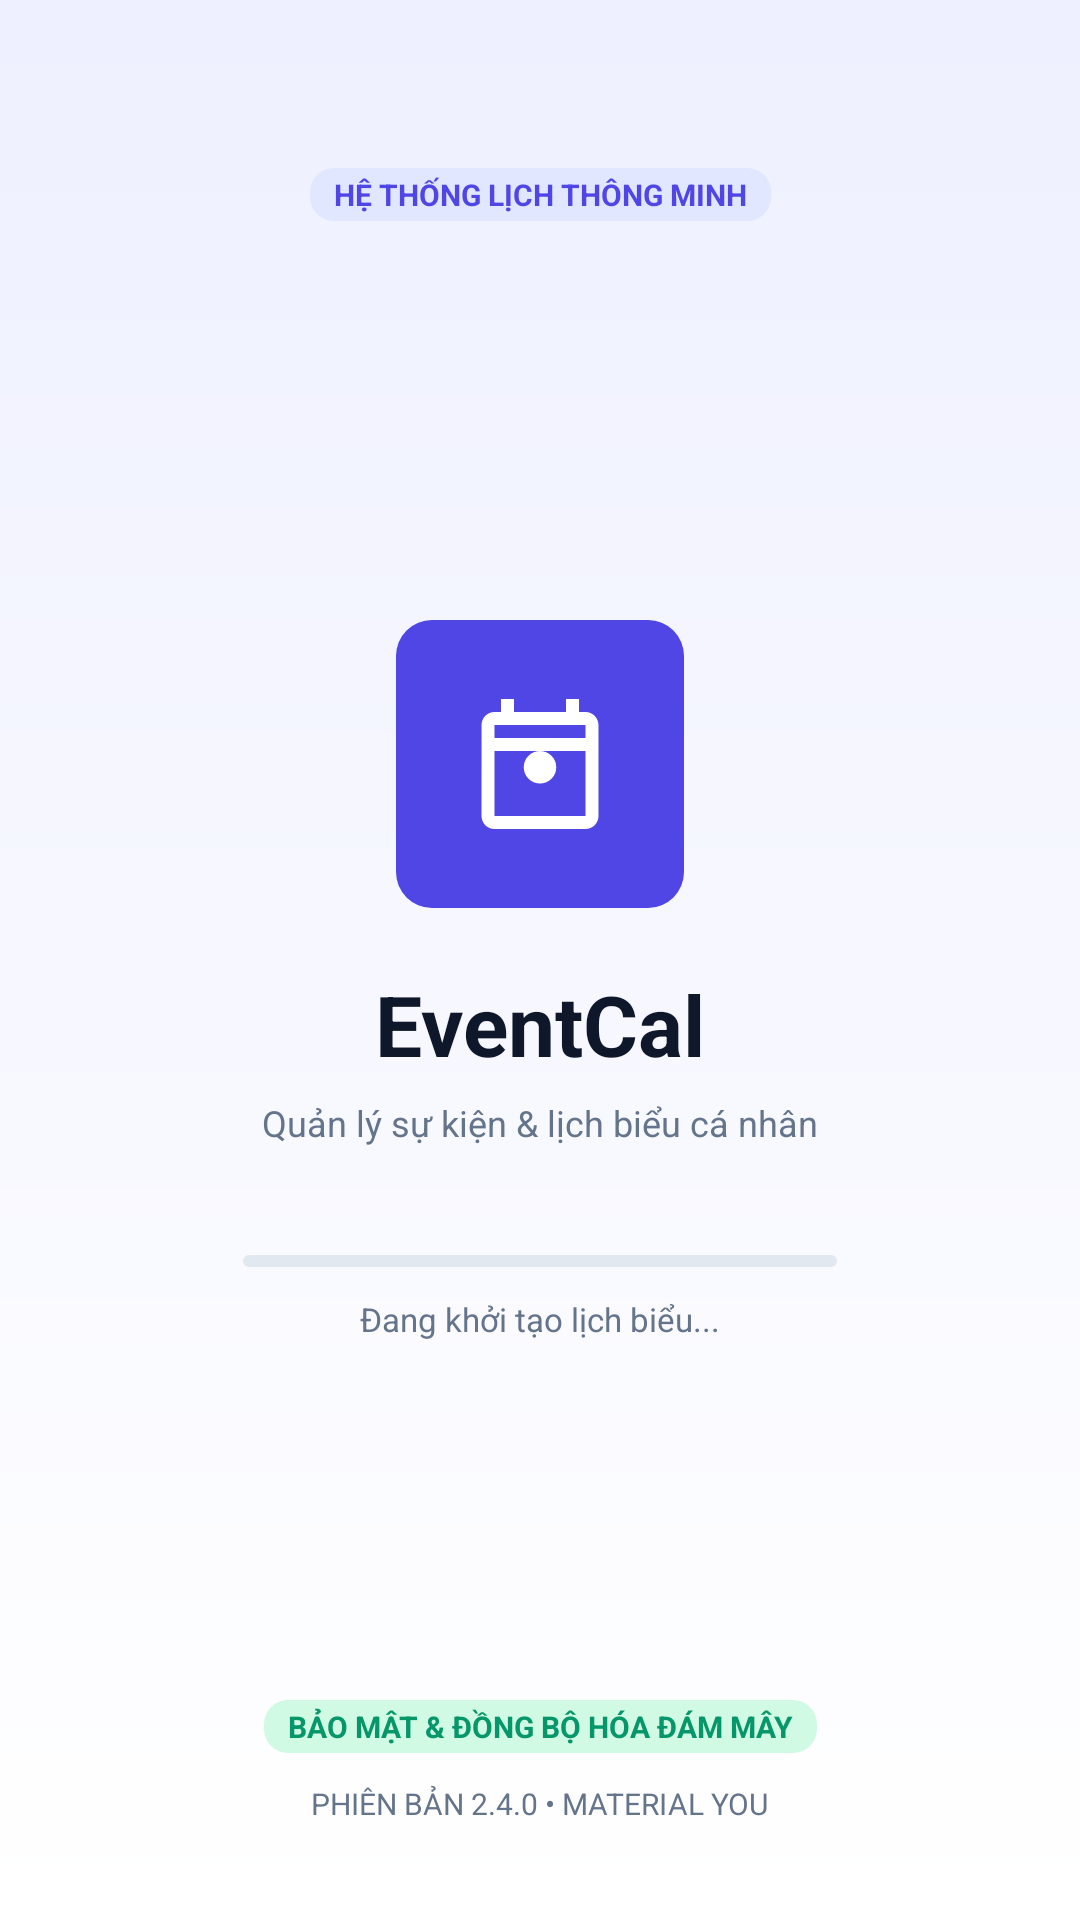

Android layout source for this screen:
<!-- AndroidManifest.xml: application theme Theme.EventCal -->
<!-- res/layout/activity_splash.xml -->
<?xml version="1.0" encoding="utf-8"?>
<androidx.constraintlayout.widget.ConstraintLayout xmlns:android="http://schemas.android.com/apk/res/android"
    xmlns:app="http://schemas.android.com/apk/res-auto"
    xmlns:tools="http://schemas.android.com/tools"
    android:layout_width="match_parent"
    android:layout_height="match_parent"
    android:background="@drawable/bg_splash">

    <TextView
        android:id="@+id/tvSystemBadge"
        style="@style/Tag.Primary"
        android:layout_width="wrap_content"
        android:layout_height="wrap_content"
        android:layout_marginTop="56dp"
        android:text="@string/splash_badge"
        app:layout_constraintEnd_toEndOf="parent"
        app:layout_constraintStart_toStartOf="parent"
        app:layout_constraintTop_toTopOf="parent" />

    <androidx.constraintlayout.widget.ConstraintLayout
        android:id="@+id/logoBox"
        android:layout_width="@dimen/splash_logo"
        android:layout_height="@dimen/splash_logo"
        android:background="@drawable/bg_logo"
        app:layout_constraintBottom_toBottomOf="parent"
        app:layout_constraintEnd_toEndOf="parent"
        app:layout_constraintStart_toStartOf="parent"
        app:layout_constraintTop_toTopOf="parent"
        app:layout_constraintVertical_bias="0.38">

        <ImageView
            android:layout_width="0dp"
            android:layout_height="0dp"
            android:contentDescription="@string/app_name"
            android:padding="22dp"
            android:src="@drawable/ic_logo_calendar"
            app:layout_constraintBottom_toBottomOf="parent"
            app:layout_constraintEnd_toEndOf="parent"
            app:layout_constraintStart_toStartOf="parent"
            app:layout_constraintTop_toTopOf="parent" />
    </androidx.constraintlayout.widget.ConstraintLayout>

    <TextView
        android:id="@+id/tvAppName"
        style="@style/Text.Title"
        android:layout_width="wrap_content"
        android:layout_height="wrap_content"
        android:layout_marginTop="20dp"
        android:text="@string/app_name"
        android:textSize="28sp"
        app:layout_constraintEnd_toEndOf="parent"
        app:layout_constraintStart_toStartOf="parent"
        app:layout_constraintTop_toBottomOf="@id/logoBox" />

    <TextView
        android:id="@+id/tvTagline"
        style="@style/Text.Secondary"
        android:layout_width="wrap_content"
        android:layout_height="wrap_content"
        android:layout_marginTop="6dp"
        android:text="@string/splash_tagline"
        app:layout_constraintEnd_toEndOf="parent"
        app:layout_constraintStart_toStartOf="parent"
        app:layout_constraintTop_toBottomOf="@id/tvAppName" />

    <com.google.android.material.progressindicator.LinearProgressIndicator
        android:id="@+id/splashProgress"
        android:layout_width="0dp"
        android:layout_height="wrap_content"
        android:layout_marginTop="36dp"
        android:indeterminate="true"
        app:indicatorColor="@color/brand_primary"
        app:layout_constraintEnd_toEndOf="parent"
        app:layout_constraintStart_toStartOf="parent"
        app:layout_constraintTop_toBottomOf="@id/tvTagline"
        app:layout_constraintWidth_max="220dp"
        app:layout_constraintWidth_percent="0.55"
        app:trackColor="@color/stroke"
        app:trackCornerRadius="4dp"
        app:trackThickness="4dp" />

    <TextView
        android:id="@+id/tvSplashStatus"
        style="@style/Text.Secondary"
        android:layout_width="wrap_content"
        android:layout_height="wrap_content"
        android:layout_marginTop="10dp"
        android:text="@string/splash_loading"
        android:textSize="11sp"
        app:layout_constraintEnd_toEndOf="parent"
        app:layout_constraintStart_toStartOf="parent"
        app:layout_constraintTop_toBottomOf="@id/splashProgress" />

    <TextView
        android:id="@+id/tvSecurityBadge"
        style="@style/Tag.Success"
        android:layout_width="wrap_content"
        android:layout_height="wrap_content"
        android:layout_marginBottom="10dp"
        android:drawablePadding="4dp"
        android:text="@string/splash_security"
        app:layout_constraintBottom_toTopOf="@id/tvVersion"
        app:layout_constraintEnd_toEndOf="parent"
        app:layout_constraintStart_toStartOf="parent" />

    <TextView
        android:id="@+id/tvVersion"
        style="@style/Text.Secondary"
        android:layout_width="wrap_content"
        android:layout_height="wrap_content"
        android:layout_marginBottom="32dp"
        android:text="@string/splash_version"
        android:textSize="10sp"
        app:layout_constraintBottom_toBottomOf="parent"
        app:layout_constraintEnd_toEndOf="parent"
        app:layout_constraintStart_toStartOf="parent" />
</androidx.constraintlayout.widget.ConstraintLayout>
<!-- resources referenced by this layout -->
<resources>
  <color name="brand_primary">#4F46E5</color>
  <color name="stroke">#E2E8F0</color>
  <dimen name="splash_logo">96dp</dimen>
  <!-- drawable bg_logo (drawable) -->
  <?xml version="1.0" encoding="utf-8"?>
  <shape xmlns:android="http://schemas.android.com/apk/res/android" android:shape="rectangle">
      <solid android:color="@color/brand_primary"/>
      
      <corners android:radius="12dp"/>
  </shape>
  <!-- drawable bg_splash (drawable) -->
  <?xml version="1.0" encoding="utf-8"?>
  <shape xmlns:android="http://schemas.android.com/apk/res/android" android:shape="rectangle">
      <gradient android:angle="270" android:startColor="@color/splash_start" android:endColor="@color/splash_end"/>
  </shape>
  <!-- drawable ic_logo_calendar (drawable) -->
  <?xml version="1.0" encoding="utf-8"?>
  <vector xmlns:android="http://schemas.android.com/apk/res/android"
      android:width="48dp" android:height="48dp" android:viewportWidth="24" android:viewportHeight="24">
      <path android:fillColor="#FFFFFF" android:pathData="M19,4h-1V2h-2v2H8V2H6v2H5c-1.11,0 -1.99,0.9 -1.99,2L3,20c0,1.1 0.89,2 2,2h14c1.1,0 2,-0.9 2,-2V6c0,-1.1 -0.9,-2 -2,-2zM19,20H5V10h14v10zM19,8H5V6h14v2z"/>
      <path android:fillColor="#FFFFFF" android:pathData="M12,12.5m-2.5,0a2.5,2.5 0,1 1,5 0a2.5,2.5 0,1 1,-5 0"/>
  </vector>
  <string name="app_name">EventCal</string>
  <string name="splash_badge">HỆ THỐNG LỊCH THÔNG MINH</string>
  <string name="splash_loading">Đang khởi tạo lịch biểu...</string>
  <string name="splash_security">BẢO MẬT &amp; ĐỒNG BỘ HÓA ĐÁM MÂY</string>
  <string name="splash_tagline">Quản lý sự kiện &amp; lịch biểu cá nhân</string>
  <string name="splash_version">PHIÊN BẢN 2.4.0 • MATERIAL YOU</string>
  <style name="Tag.Primary">
          <item name="android:background">@drawable/bg_tag_primary</item>
          <item name="android:textColor">@color/brand_primary</item>
      </style>
  <style name="Tag.Success">
          <item name="android:background">@drawable/bg_tag_success</item>
          <item name="android:textColor">@color/success</item>
      </style>
  <style name="Text.Secondary" parent="">
          <item name="android:textSize">@dimen/text_caption</item>
          <item name="android:textColor">@color/text_secondary</item>
      </style>
  <style name="Text.Title" parent="">
          <item name="android:textSize">@dimen/text_title</item>
          <item name="android:textStyle">bold</item>
          <item name="android:textColor">@color/text_primary</item>
      </style>
  <color name="splash_start">#EEF0FF</color>
  <color name="splash_end">#FFFFFF</color>
  <!-- drawable bg_tag_primary (drawable) -->
  <?xml version="1.0" encoding="utf-8"?>
  <shape xmlns:android="http://schemas.android.com/apk/res/android" android:shape="rectangle">
      <solid android:color="@color/brand_primary_container"/>
      
      <corners android:radius="8dp"/>
  </shape>
  <!-- drawable bg_tag_success (drawable) -->
  <?xml version="1.0" encoding="utf-8"?>
  <shape xmlns:android="http://schemas.android.com/apk/res/android" android:shape="rectangle">
      <solid android:color="@color/success_container"/>
      
      <corners android:radius="8dp"/>
  </shape>
  <color name="success">#059669</color>
  <dimen name="text_caption">12sp</dimen>
  <color name="text_secondary">#64748B</color>
  <dimen name="text_title">20sp</dimen>
  <color name="text_primary">#0F172A</color>
  <color name="on_primary">#FFFFFF</color>
  <color name="brand_primary_container">#E0E7FF</color>
  <color name="bg_surface">#FFFFFF</color>
  <color name="bg_surface_variant">#F1F3FB</color>
  <color name="danger">#DC2626</color>
  <color name="bg_screen">#F4F5FD</color>
  <color name="success_container">#D1FAE5</color>
</resources>
